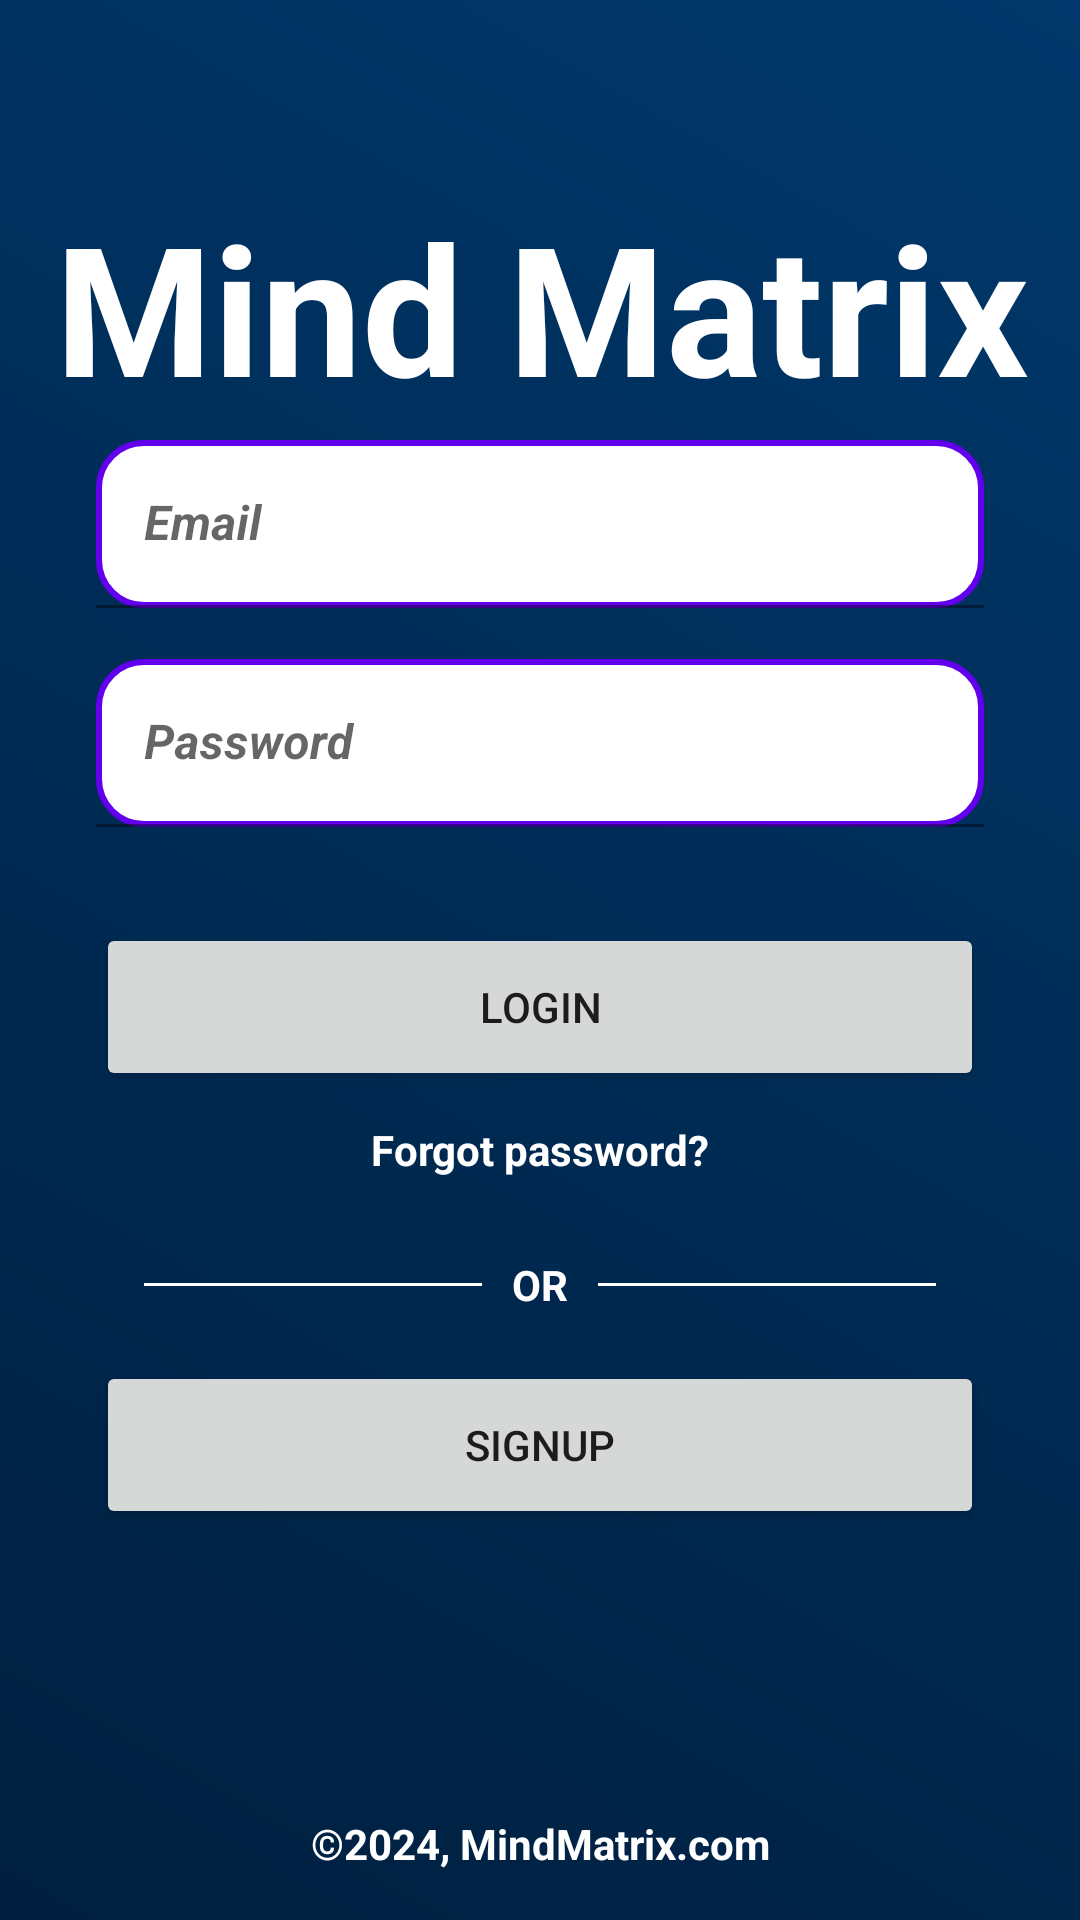

Android layout source for this screen:
<!-- AndroidManifest.xml: application theme Theme.MindMatrixAndroid -->
<!-- res/layout/fragment_login.xml -->
<?xml version="1.0" encoding="utf-8"?>
<androidx.constraintlayout.widget.ConstraintLayout xmlns:android="http://schemas.android.com/apk/res/android"
    xmlns:app="http://schemas.android.com/apk/res-auto"
    xmlns:tools="http://schemas.android.com/tools"
    android:layout_width="match_parent"
    android:layout_height="match_parent"
    android:background="@drawable/background"
    tools:context=".ui.login.LoginFragment">

    <TextView
        android:id="@+id/textView"
        android:layout_width="364dp"
        android:layout_height="86dp"
        android:layout_marginTop="64dp"
        android:layout_marginBottom="52dp"
        android:text="Mind Matrix"
        android:textAlignment="center"
        android:textColor="#FFFFFF"
        android:textSize="60sp"
        android:textStyle="bold"
        app:layout_constraintBottom_toTopOf="@+id/linearLayout"
        app:layout_constraintEnd_toEndOf="parent"
        app:layout_constraintHorizontal_bias="0.489"
        app:layout_constraintStart_toStartOf="parent"
        app:layout_constraintTop_toTopOf="parent"
        app:layout_constraintVertical_bias="0.037" />

    <LinearLayout
        android:id="@+id/linearLayout"
        android:layout_width="match_parent"
        android:layout_height="wrap_content"
        android:layout_marginLeft="32dp"
        android:layout_marginTop="16dp"
        android:layout_marginRight="32dp"
        android:orientation="vertical"
        app:layout_constraintBottom_toBottomOf="parent"
        app:layout_constraintEnd_toEndOf="parent"
        app:layout_constraintStart_toStartOf="parent"
        app:layout_constraintTop_toTopOf="parent">

        <com.google.android.material.textfield.TextInputLayout
            android:layout_width="match_parent"
            android:layout_height="56dp">

            <EditText
                android:id="@+id/tfEmailLogin"
                android:layout_width="match_parent"
                android:layout_height="match_parent"
                android:background="@drawable/textfields"
                android:ems="10"
                android:hint="Email"
                android:inputType="textEmailAddress"
                android:textAlignment="center"
                android:textStyle="bold|italic" />

        </com.google.android.material.textfield.TextInputLayout>

        <Space
            android:layout_width="match_parent"
            android:layout_height="17dp" />

        <com.google.android.material.textfield.TextInputLayout
            android:layout_width="match_parent"
            android:layout_height="56dp">

            <EditText
                android:id="@+id/tfPasswordLogin"
                android:layout_width="match_parent"
                android:layout_height="match_parent"
                android:background="@drawable/textfields"
                android:ems="10"
                android:hint="Password"
                android:inputType="textPassword"
                android:textAlignment="center"
                android:textStyle="bold|italic" />

        </com.google.android.material.textfield.TextInputLayout>

        <Button
            android:id="@+id/btLogin"
            android:layout_width="match_parent"
            android:layout_height="56dp"
            android:layout_marginTop="32dp"
            android:text="Login" />

        <TextView
            android:id="@+id/txtForgetPWD"
            android:layout_width="wrap_content"
            android:layout_height="wrap_content"
            android:layout_gravity="center"
            android:clickable="true"
            android:padding="10dp"
            android:text="Forgot password?"
            android:textColor="#FFFFFF"
            android:textStyle="bold" />

        <RelativeLayout
            android:layout_width="match_parent"
            android:layout_height="wrap_content"
            android:layout_centerVertical="true"
            android:layout_marginTop="16dp">

            <TextView
                android:id="@+id/tvText"
                android:layout_width="wrap_content"
                android:layout_height="wrap_content"
                android:layout_centerInParent="true"
                android:layout_marginLeft="10dp"
                android:layout_marginRight="10dp"
                android:text="OR"
                android:textColor="#FFFFFFFF"
                android:textStyle="bold" />

            <View
                android:layout_width="match_parent"
                android:layout_height="1dp"
                android:layout_centerVertical="true"
                android:layout_marginLeft="16dp"
                android:layout_toLeftOf="@id/tvText"
                android:background="#FFFFFF" />

            <View
                android:layout_width="match_parent"
                android:layout_height="1dp"
                android:layout_centerVertical="true"
                android:layout_marginRight="16dp"
                android:layout_toRightOf="@id/tvText"
                android:background="#FFFFFF" />

        </RelativeLayout>

        <Button
            android:id="@+id/btRegisterLogin"
            android:layout_width="match_parent"
            android:layout_height="56dp"
            android:layout_marginTop="16dp"
            android:text="Signup" />
    </LinearLayout>

    <TextView
        android:id="@+id/textView3"
        android:layout_width="wrap_content"
        android:layout_height="wrap_content"
        android:layout_marginBottom="16dp"
        android:text="©2024, MindMatrix.com"
        android:textAlignment="center"
        android:textColor="#FFFFFF"
        android:textStyle="bold"
        app:layout_constraintBottom_toBottomOf="parent"
        app:layout_constraintEnd_toEndOf="parent"
        app:layout_constraintStart_toStartOf="parent" />

</androidx.constraintlayout.widget.ConstraintLayout>
<!-- resources referenced by this layout -->
<resources>
  <!-- drawable background (drawable) -->
  <?xml version="1.0" encoding="utf-8"?>
  <shape xmlns:android="http://schemas.android.com/apk/res/android">
      <gradient
          android:startColor="#001F3F"
          android:endColor="#00386B"
          android:angle="45" />
  </shape>
  <!-- drawable textfields (drawable) -->
  <?xml version="1.0" encoding="utf-8"?>
  <shape xmlns:android="http://schemas.android.com/apk/res/android">
      <corners android:radius="15dp" />
      <solid android:color="#FFFFFF" />
      <stroke android:color="#6200EE" android:width="2dp" />
  </shape>
  <style name="Theme.MindMatrixAndroid" parent="Theme.MaterialComponents.DayNight.NoActionBar">
          
          <item name="colorPrimary">@color/purple_500</item>
          <item name="colorPrimaryVariant">@color/purple_700</item>
          <item name="colorOnPrimary">@color/white</item>
          
          <item name="colorSecondary">@color/teal_200</item>
          <item name="colorSecondaryVariant">@color/teal_700</item>
          <item name="colorOnSecondary">@color/black</item>
          
          <item name="android:statusBarColor">?attr/colorPrimaryVariant</item>
          
      </style>
  <!-- not gathered from this repository: default colours our renderer supplied (Android Studio template values) -->
  <color name="purple_500">#FF6200EE</color>
  <color name="purple_700">#FF3700B3</color>
  <color name="teal_200">#FF03DAC5</color>
  <color name="teal_700">#FF018786</color>
  <color name="black">#FF000000</color>
  <color name="white">#FFFFFFFF</color>
</resources>
